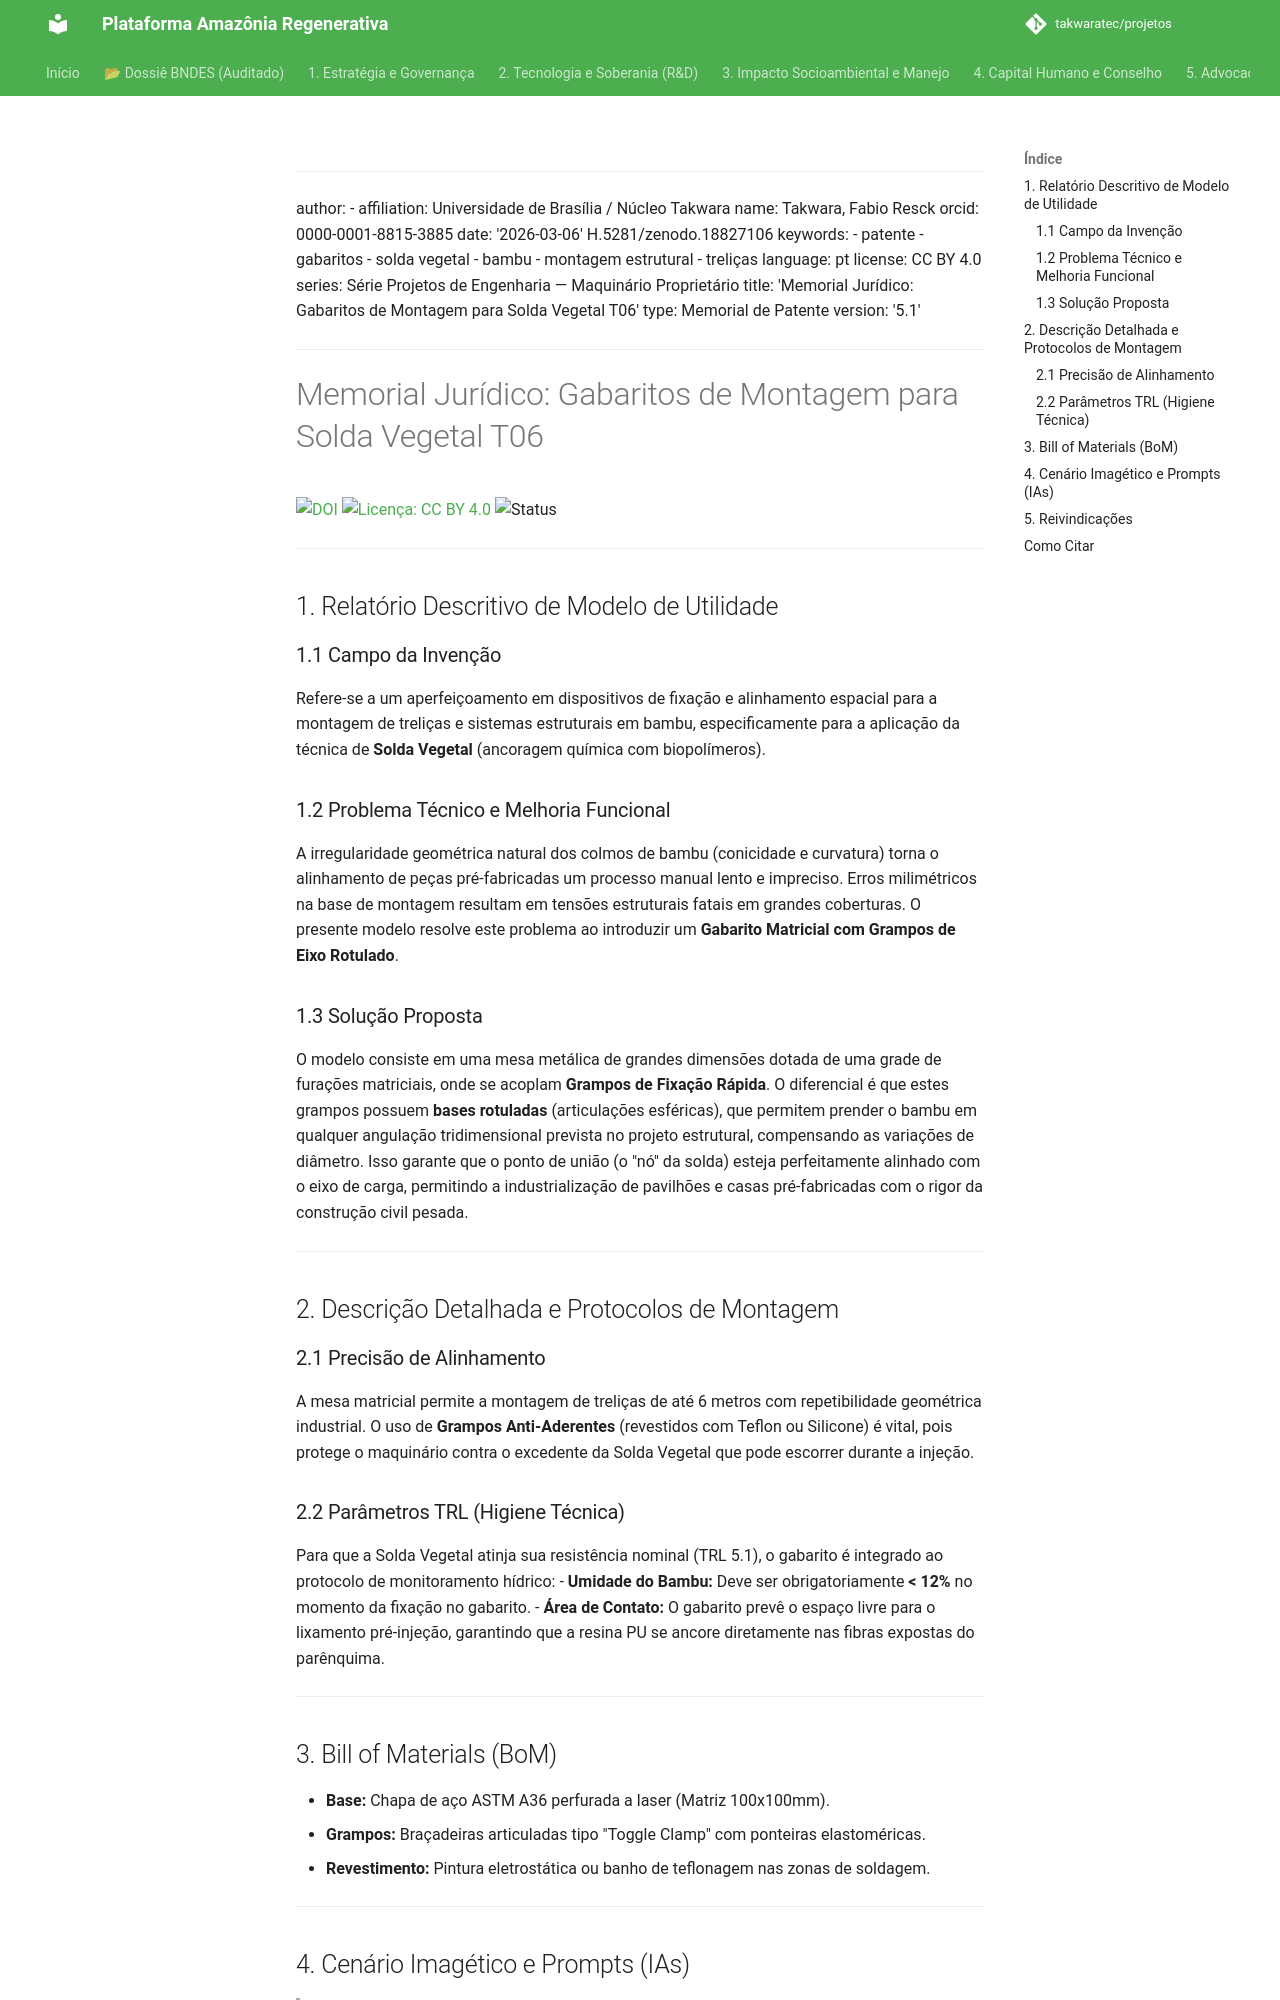

repository: takwaratec/projetos · page: 08_PROJETOS_ENGENHARIA/TAK_memorial-patente-solda-gabaritos/index.html · generator: mkdocs

---
author:
- affiliation: Universidade de Brasília / Núcleo Takwara
  name: Takwara, Fabio Resck
  orcid: 0000-0001-8815-3885
date: '2026-03-06'
doi: 10.5281/zenodo.18827106
keywords:
- patente
- gabaritos
- solda vegetal
- bambu
- montagem estrutural
- treliças
language: pt
license: CC BY 4.0
series: Série Projetos de Engenharia — Maquinário Proprietário
title: 'Memorial Jurídico: Gabaritos de Montagem para Solda Vegetal T06'
type: Memorial de Patente
version: '5.1'
---

# Memorial Jurídico: Gabaritos de Montagem para Solda Vegetal T06

[![DOI](https://img.shields.io/badge/DOI-10.5281/zenodo.18827106-blue.svg)](https://doi.org/10.5281/zenodo.18827106)
[![Licença: CC BY 4.0](https://img.shields.io/badge/Licenca-CC%20BY%204.0-lightgrey.svg)](https://creativecommons.org/licenses/by/4.0/)
![Status](https://img.shields.io/badge/status-Finalizado%20(Advocacy)-blue)

---

## 1. Relatório Descritivo de Modelo de Utilidade

### 1.1 Campo da Invenção
Refere-se a um aperfeiçoamento em dispositivos de fixação e alinhamento espacial para a montagem de treliças e sistemas estruturais em bambu, especificamente para a aplicação da técnica de **Solda Vegetal** (ancoragem química com biopolímeros).

### 1.2 Problema Técnico e Melhoria Funcional
A irregularidade geométrica natural dos colmos de bambu (conicidade e curvatura) torna o alinhamento de peças pré-fabricadas um processo manual lento e impreciso. Erros milimétricos na base de montagem resultam em tensões estruturais fatais em grandes coberturas. O presente modelo resolve este problema ao introduzir um **Gabarito Matricial com Grampos de Eixo Rotulado**.

### 1.3 Solução Proposta
O modelo consiste em uma mesa metálica de grandes dimensões dotada de uma grade de furações matriciais, onde se acoplam **Grampos de Fixação Rápida**. O diferencial é que estes grampos possuem **bases rotuladas** (articulações esféricas), que permitem prender o bambu em qualquer angulação tridimensional prevista no projeto estrutural, compensando as variações de diâmetro. Isso garante que o ponto de união (o "nó" da solda) esteja perfeitamente alinhado com o eixo de carga, permitindo a industrialização de pavilhões e casas pré-fabricadas com o rigor da construção civil pesada.

---

## 2. Descrição Detalhada e Protocolos de Montagem

### 2.1 Precisão de Alinhamento
A mesa matricial permite a montagem de treliças de até 6 metros com repetibilidade geométrica industrial. O uso de **Grampos Anti-Aderentes** (revestidos com Teflon ou Silicone) é vital, pois protege o maquinário contra o excedente da Solda Vegetal que pode escorrer durante a injeção.

### 2.2 Parâmetros TRL (Higiene Técnica)
Para que a Solda Vegetal atinja sua resistência nominal (TRL 5.1), o gabarito é integrado ao protocolo de monitoramento hídrico:
- **Umidade do Bambu:** Deve ser obrigatoriamente **< 12%** no momento da fixação no gabarito.
- **Área de Contato:** O gabarito prevê o espaço livre para o lixamento pré-injeção, garantindo que a resina PU se ancore diretamente nas fibras expostas do parênquima.

---

## 3. Bill of Materials (BoM)
- **Base:** Chapa de aço ASTM A36 perfurada a laser (Matriz 100x100mm).
- **Grampos:** Braçadeiras articuladas tipo "Toggle Clamp" com ponteiras elastoméricas.
- **Revestimento:** Pintura eletrostática ou banho de teflonagem nas zonas de soldagem.

---
